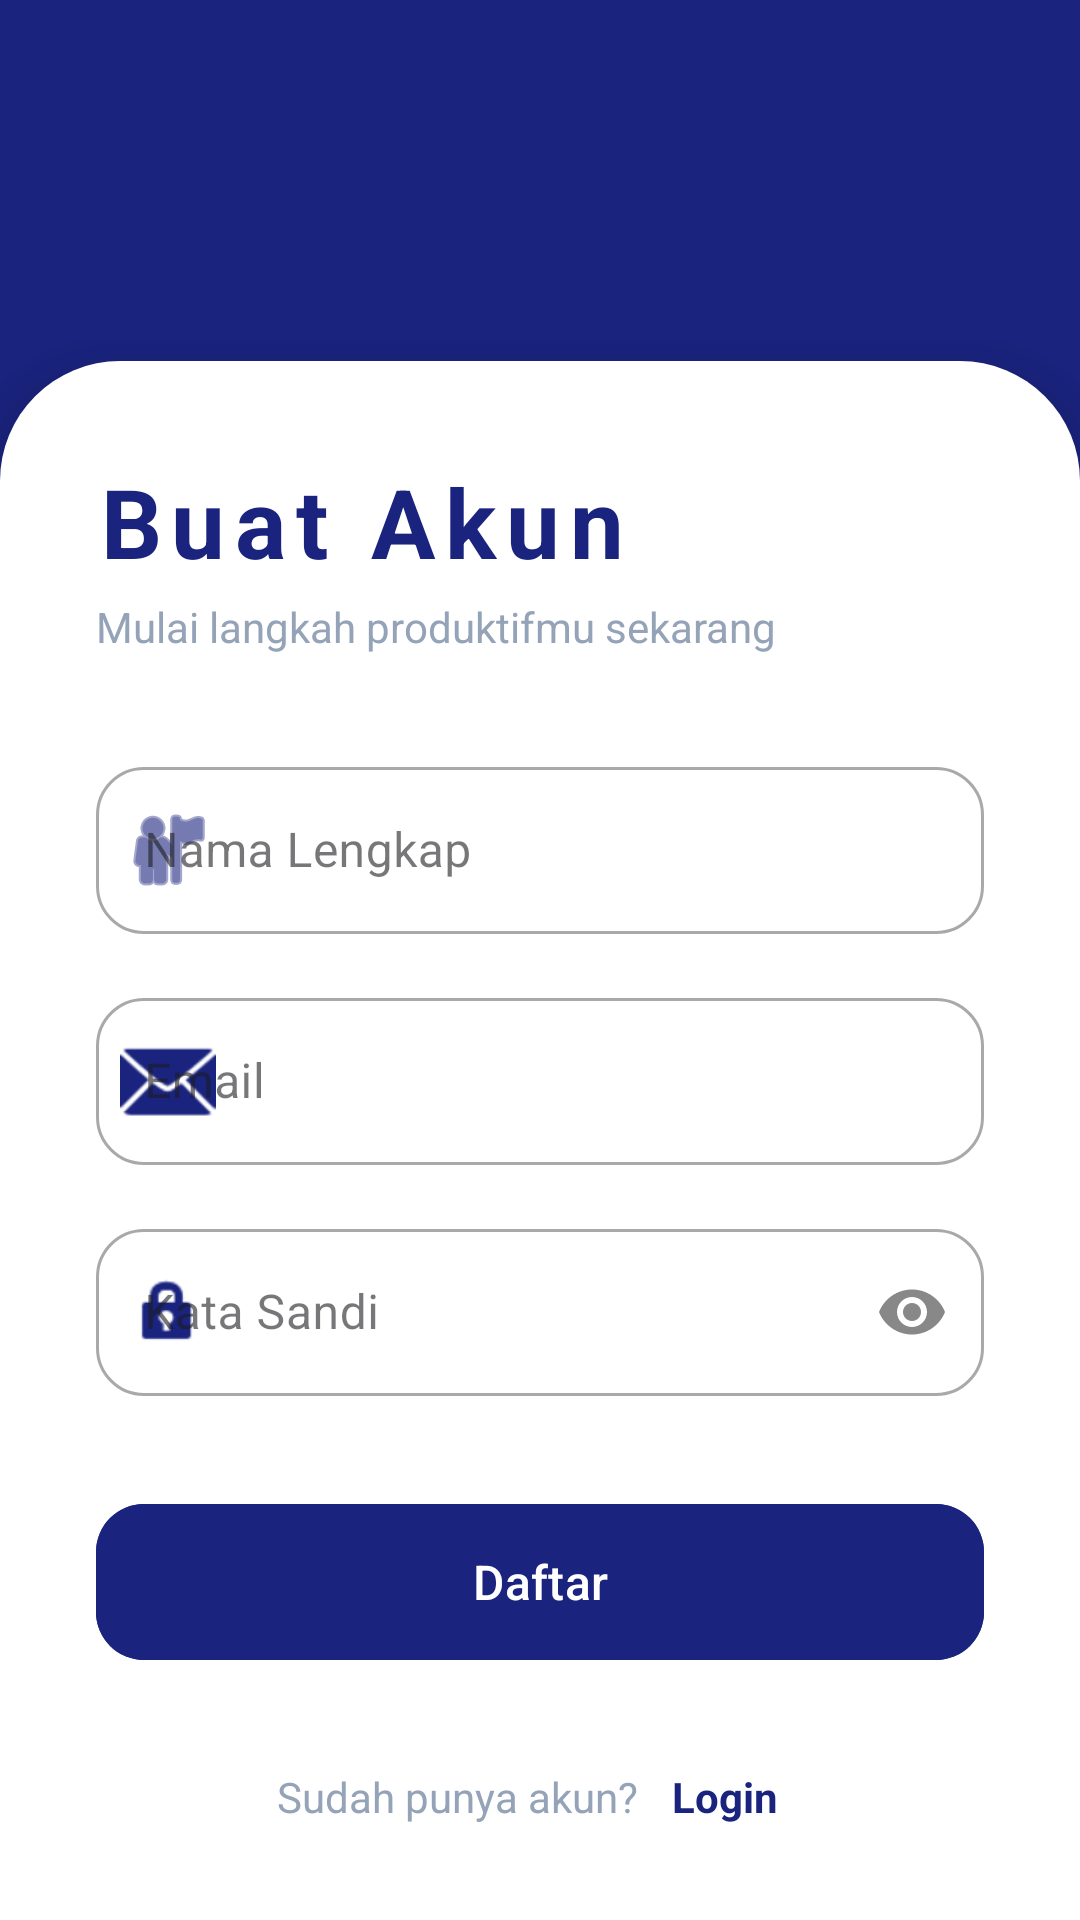

Layout XML and referenced resources for this Android screen:
<!-- AndroidManifest.xml: application theme Theme.Material3.DayNight.NoActionBar -->
<!-- res/layout/activity_register.xml -->
<?xml version="1.0" encoding="utf-8"?>
<androidx.core.widget.NestedScrollView xmlns:android="http://schemas.android.com/apk/res/android"
    xmlns:app="http://schemas.android.com/apk/res-auto"
    android:layout_width="match_parent"
    android:layout_height="match_parent"
    android:background="@color/white"
    android:fillViewport="true">

    <LinearLayout
        android:layout_width="match_parent"
        android:layout_height="wrap_content"
        android:orientation="vertical">

        
        <View
            android:layout_width="match_parent"
            android:layout_height="180dp"
            android:background="@color/primary_migo" />

        <LinearLayout
            android:layout_width="match_parent"
            android:layout_height="wrap_content"
            android:layout_marginTop="-60dp"
            android:background="@drawable/bg_top_rounded"
            android:elevation="10dp"
            android:orientation="vertical"
            android:padding="32dp">

            <TextView
                android:layout_width="wrap_content"
                android:layout_height="wrap_content"
                android:text="Buat Akun"
                android:textColor="@color/primary_migo"
                android:textSize="32sp"
                android:textStyle="bold"
                android:letterSpacing="0.1"/>

            <TextView
                android:layout_width="wrap_content"
                android:layout_height="wrap_content"
                android:text="Mulai langkah produktifmu sekarang"
                android:textColor="@color/text_hint"
                android:textSize="14sp"
                android:layout_marginTop="4dp"/>

            
            <com.google.android.material.textfield.TextInputLayout
                style="@style/Widget.MaterialComponents.TextInputLayout.OutlinedBox"
                android:layout_width="match_parent"
                android:layout_height="wrap_content"
                android:layout_marginTop="32dp"
                android:hint="Nama Lengkap"
                app:boxCornerRadiusTopStart="16dp" app:boxCornerRadiusBottomEnd="16dp"
                app:boxCornerRadiusBottomStart="16dp" app:boxCornerRadiusTopEnd="16dp"
                app:startIconDrawable="@android:drawable/ic_menu_myplaces"
                app:startIconTint="@color/primary_migo">

                <com.google.android.material.textfield.TextInputEditText
                    android:id="@+id/etName"
                    android:layout_width="match_parent"
                    android:layout_height="wrap_content"
                    android:textColor="@color/black"
                    android:inputType="textPersonName" />
            </com.google.android.material.textfield.TextInputLayout>

            
            <com.google.android.material.textfield.TextInputLayout
                style="@style/Widget.MaterialComponents.TextInputLayout.OutlinedBox"
                android:layout_width="match_parent"
                android:layout_height="wrap_content"
                android:layout_marginTop="16dp"
                android:hint="Email"
                app:boxCornerRadiusTopStart="16dp" app:boxCornerRadiusBottomEnd="16dp"
                app:boxCornerRadiusBottomStart="16dp" app:boxCornerRadiusTopEnd="16dp"
                app:startIconDrawable="@android:drawable/ic_dialog_email"
                app:startIconTint="@color/primary_migo">

                <com.google.android.material.textfield.TextInputEditText
                    android:id="@+id/etEmail"
                    android:layout_width="match_parent"
                    android:layout_height="wrap_content"
                    android:textColor="@color/black"
                    android:inputType="textEmailAddress" />
            </com.google.android.material.textfield.TextInputLayout>

            
            <com.google.android.material.textfield.TextInputLayout
                style="@style/Widget.MaterialComponents.TextInputLayout.OutlinedBox"
                android:layout_width="match_parent"
                android:layout_height="wrap_content"
                android:layout_marginTop="16dp"
                android:hint="Kata Sandi"
                app:boxCornerRadiusTopStart="16dp" app:boxCornerRadiusBottomEnd="16dp"
                app:boxCornerRadiusBottomStart="16dp" app:boxCornerRadiusTopEnd="16dp"
                app:passwordToggleEnabled="true"
                app:passwordToggleTint="@color/grey_icon"
                app:startIconDrawable="@android:drawable/ic_lock_idle_lock"
                app:startIconTint="@color/primary_migo">

                <com.google.android.material.textfield.TextInputEditText
                    android:id="@+id/etPassword"
                    android:layout_width="match_parent"
                    android:layout_height="wrap_content"
                    android:textColor="@color/black"
                    android:inputType="textPassword" />
            </com.google.android.material.textfield.TextInputLayout>

            <com.google.android.material.button.MaterialButton
                android:id="@+id/btnRegister"
                android:layout_width="match_parent"
                android:layout_height="60dp"
                android:layout_marginTop="32dp"
                android:text="Daftar"
                android:textColor="@color/white"
                android:textAllCaps="false"
                android:textSize="16sp"
                app:cornerRadius="16dp"
                android:backgroundTint="@color/primary_migo"
                app:rippleColor="#40FFFFFF" />

            <LinearLayout
                android:layout_width="match_parent"
                android:layout_height="wrap_content"
                android:layout_marginTop="24dp"
                android:gravity="center"
                android:orientation="horizontal">

                <TextView
                    android:layout_width="wrap_content"
                    android:layout_height="wrap_content"
                    android:text="Sudah punya akun? "
                    android:textColor="@color/text_hint"
                    android:textSize="14sp" />

                <TextView
                    android:id="@+id/tvLogin"
                    android:layout_width="wrap_content"
                    android:layout_height="wrap_content"
                    android:padding="8dp"
                    android:background="?attr/selectableItemBackground"
                    android:text="Login"
                    android:textColor="@color/primary_migo"
                    android:textSize="14sp"
                    android:textStyle="bold" />
            </LinearLayout>

        </LinearLayout>
    </LinearLayout>
</androidx.core.widget.NestedScrollView>
<!-- resources referenced by this layout -->
<resources>
  <color name="black">#FF000000</color>
  <color name="grey_icon">#888888</color>
  <color name="primary_migo">#1A237E</color>
  <color name="text_hint">#94A3B8</color>
  <color name="white">#FFFFFFFF</color>
  <!-- drawable bg_top_rounded (drawable) -->
  <shape xmlns:android="http://schemas.android.com/apk/res/android">
      <solid android:color="@color/white" />
      <corners
          android:topLeftRadius="40dp"
          android:topRightRadius="40dp" />
  </shape>
</resources>
